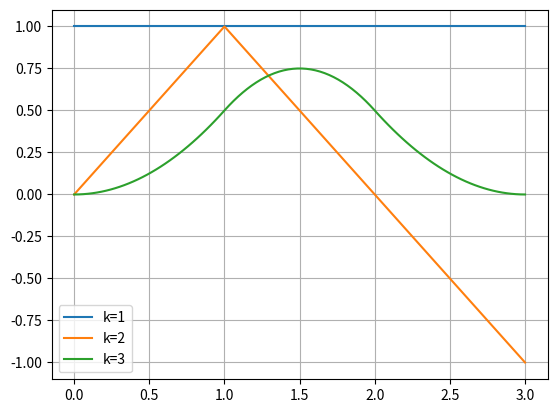

Generate this figure with matplotlib:
import numpy as np
import matplotlib.pyplot as plt
from scipy.interpolate import BSpline

if __name__ == "__main__":
    nodes = [0, 1, 2, 3]    # Set nodes

    # Create B-Spline for ranges of nodes
    b_spline1 = BSpline.basis_element(nodes[:2])    
    b_spline2 = BSpline.basis_element(nodes[:3])
    b_spline3 = BSpline.basis_element(nodes[:4])

    # Set x axis for plot
    x = np.linspace(0, 3, 100)

    #Plot
    plt.plot(x, b_spline1(x), label="k=1")
    plt.plot(x, b_spline2(x), label="k=2")
    plt.plot(x, b_spline3(x), label="k=3")
    plt.legend()
    plt.grid()
    plt.show()

